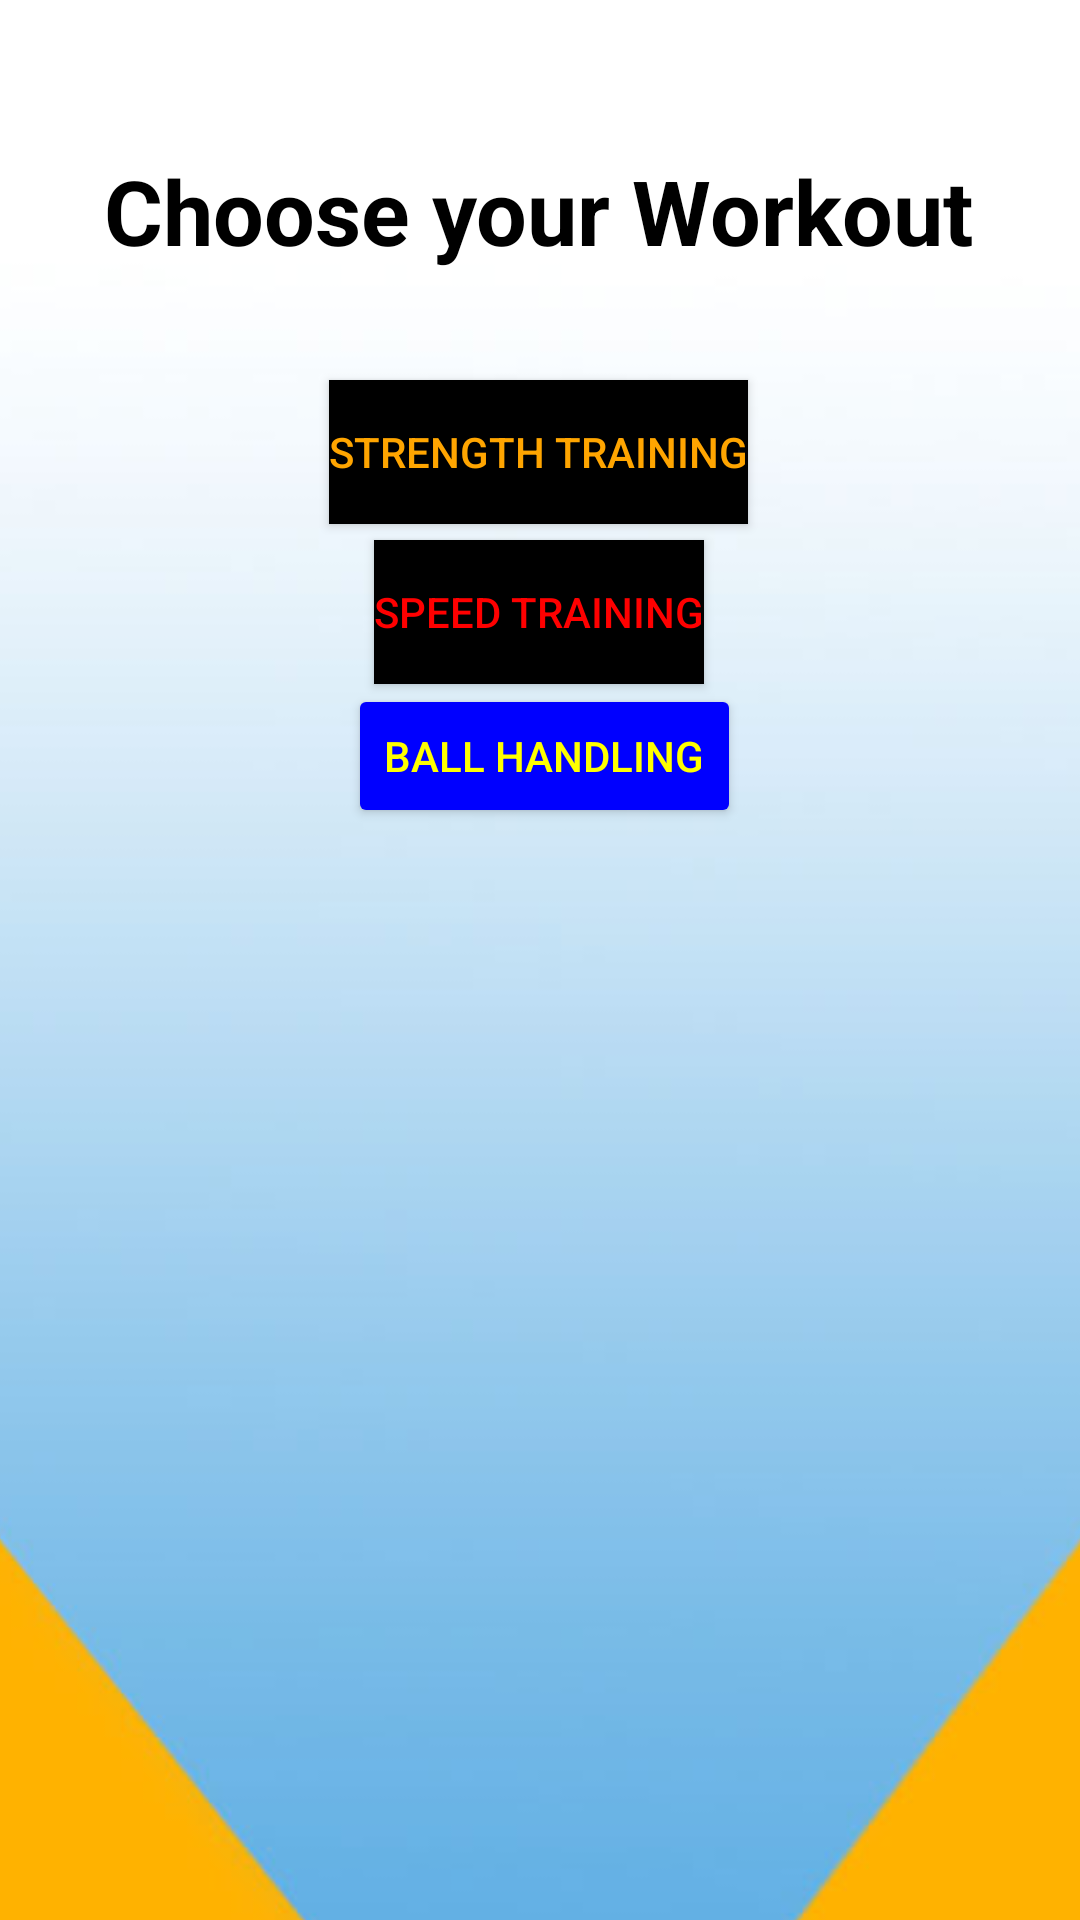

Android layout source for this screen:
<!-- AndroidManifest.xml: application theme Theme.MyDB -->
<!-- res/layout/activity_secondpage.xml -->
<?xml version="1.0" encoding="utf-8"?>

<androidx.constraintlayout.widget.ConstraintLayout xmlns:android="http://schemas.android.com/apk/res/android"
    xmlns:app="http://schemas.android.com/apk/res-auto"
    xmlns:tools="http://schemas.android.com/tools"
    android:layout_width="match_parent"
    android:layout_height="match_parent"
    tools:context=".secondpage">

    <ImageView
        android:id="@+id/imageView2"
        android:layout_width="572dp"
        android:layout_height="733dp"
        app:layout_constraintBottom_toBottomOf="parent"
        app:layout_constraintEnd_toEndOf="parent"
        app:layout_constraintHorizontal_bias="0.504"
        app:layout_constraintStart_toStartOf="parent"
        app:layout_constraintTop_toTopOf="parent"
        app:layout_constraintVertical_bias="0.0"
        app:srcCompat="@drawable/background" />

    <TextView
        android:id="@+id/textView"
        android:layout_width="wrap_content"
        android:layout_height="wrap_content"
        android:layout_alignParentStart="true"
        android:layout_alignParentLeft="true"
        android:layout_alignParentTop="true"
        android:layout_alignParentEnd="true"
        android:layout_alignParentRight="true"
        android:layout_alignParentBottom="true"
        android:text="Choose your Workout"
        android:textColor="#000000"
        android:textSize="30sp"
        android:textStyle="bold"
        app:layout_constraintBottom_toBottomOf="@+id/imageView2"
        app:layout_constraintEnd_toEndOf="parent"
        app:layout_constraintHorizontal_bias="0.495"
        app:layout_constraintStart_toStartOf="parent"
        app:layout_constraintTop_toTopOf="parent"
        app:layout_constraintVertical_bias="0.072" />

    <Button
        android:id="@+id/button2"
        android:layout_width="wrap_content"
        android:layout_height="wrap_content"
        android:background="@color/black"
        android:text="Strength Training"
        android:textColor="#FFA500"
        app:layout_constraintBottom_toBottomOf="@+id/imageView2"
        app:layout_constraintEnd_toEndOf="parent"
        app:layout_constraintHorizontal_bias="0.497"
        app:layout_constraintStart_toStartOf="parent"
        app:layout_constraintTop_toTopOf="parent"
        app:layout_constraintVertical_bias="0.185" />

    <Button
        android:id="@+id/button3"
        android:layout_width="wrap_content"
        android:layout_height="wrap_content"
        android:background="@color/black"
        android:text="Speed Training"
        android:textColor="#FF0000"
        app:backgroundTint="#000000"
        app:layout_constraintBottom_toBottomOf="parent"
        app:layout_constraintEnd_toEndOf="parent"
        app:layout_constraintHorizontal_bias="0.498"
        app:layout_constraintStart_toStartOf="parent"
        app:layout_constraintTop_toBottomOf="@+id/button2"
        app:layout_constraintVertical_bias="0.013" />

    <Button
        android:id="@+id/button4"
        android:layout_width="wrap_content"
        android:layout_height="wrap_content"
        android:backgroundTint="#0000FF"
        android:text="Ball Handling"
        android:textColor="#FFFF00"
        app:layout_constraintBottom_toBottomOf="@+id/imageView2"
        app:layout_constraintEnd_toEndOf="parent"
        app:layout_constraintHorizontal_bias="0.507"
        app:layout_constraintStart_toStartOf="parent"
        app:layout_constraintTop_toBottomOf="@+id/button3"
        app:layout_constraintVertical_bias="0.0" />

</androidx.constraintlayout.widget.ConstraintLayout>
<!-- resources referenced by this layout -->
<resources>
  <!-- drawable background: jpg bitmap (drawable, 31654 bytes) -->
  <style name="Theme.MyDB" parent="Theme.MaterialComponents.DayNight.DarkActionBar">
          
          <item name="colorPrimary">@color/purple_500</item>
          <item name="colorPrimaryVariant">@color/purple_700</item>
          <item name="colorOnPrimary">@color/white</item>
          
          <item name="colorSecondary">@color/teal_200</item>
          <item name="colorSecondaryVariant">@color/teal_700</item>
          <item name="colorOnSecondary">@color/black</item>
          
          <item name="android:statusBarColor" tools:targetApi="l">?attr/colorPrimaryVariant</item>
          
      </style>
  <!-- not gathered from this repository: default colours our renderer supplied (Android Studio template values) -->
  <color name="purple_500">#FF6200EE</color>
  <color name="purple_700">#FF3700B3</color>
  <color name="teal_200">#FF03DAC5</color>
  <color name="teal_700">#FF018786</color>
  <color name="black">#FF000000</color>
  <color name="white">#FFFFFFFF</color>
</resources>
